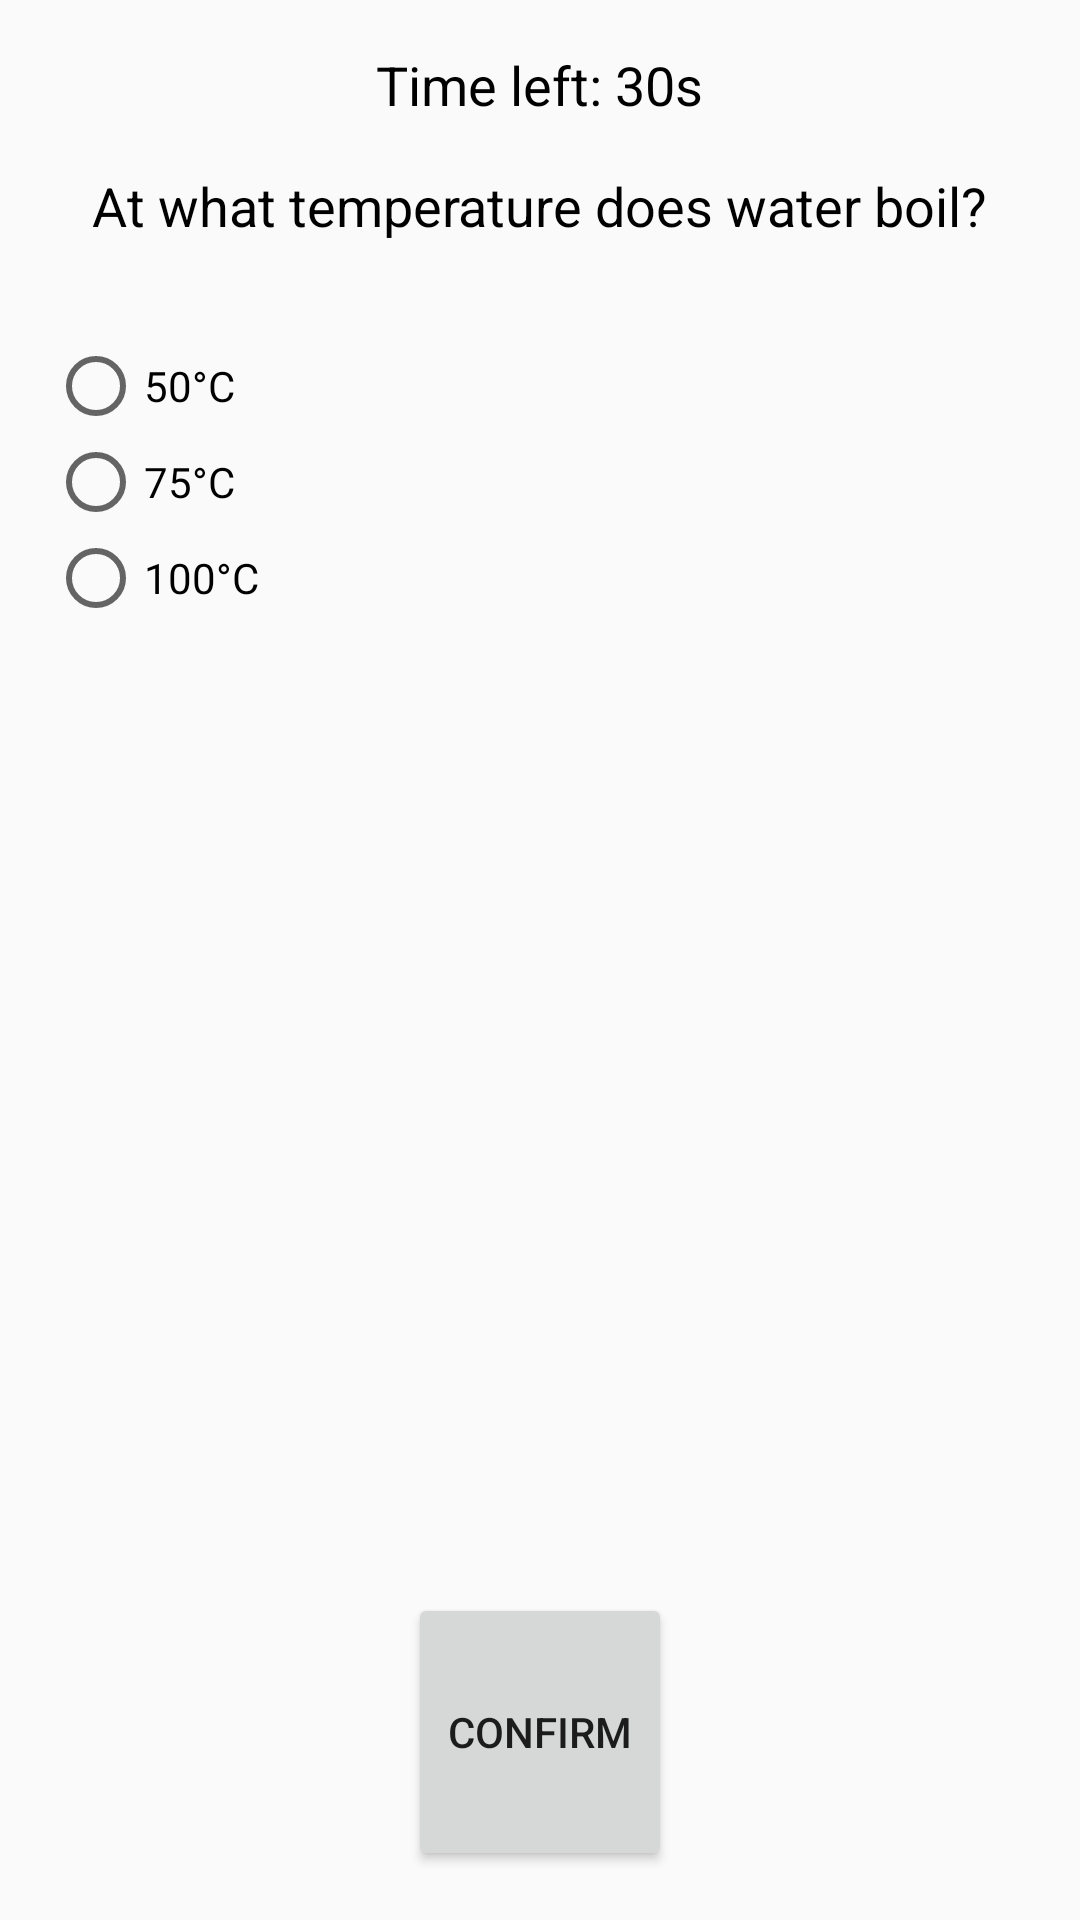

Produce the Android XML layout that renders to this screen, including the resource entries it uses.
<!-- AndroidManifest.xml: application theme Theme.Homeworkmodule05 -->
<!-- res/layout/fragment_question5.xml -->
<?xml version="1.0" encoding="utf-8"?>
<LinearLayout xmlns:android="http://schemas.android.com/apk/res/android"
    android:orientation="vertical"
    android:layout_width="match_parent"
    android:layout_height="match_parent"
    android:padding="16dp"
    android:weightSum="1">

    
    <TextView
        android:id="@+id/timerTextView"
        android:layout_width="wrap_content"
        android:layout_height="wrap_content"
        android:text="Time left: 30s"
        android:textSize="18sp"
        android:textColor="@android:color/black"
        android:layout_gravity="center_horizontal" />

    
    <TextView
        android:id="@+id/questionTextView"
        android:layout_width="wrap_content"
        android:layout_height="wrap_content"
        android:text="At what temperature does water boil?"
        android:textSize="18sp"
        android:textColor="@android:color/black"
        android:layout_gravity="center_horizontal"
        android:layout_marginTop="16dp"
        android:layout_marginBottom="16dp" />

    
    <RadioGroup
        android:id="@+id/radioGroup"
        android:layout_width="match_parent"
        android:layout_height="0dp"
        android:layout_weight="0.9"
        android:layout_marginTop="16dp">

        <RadioButton
            android:id="@+id/radio_option1"
            android:layout_width="wrap_content"
            android:layout_height="wrap_content"
            android:text="50°C" />

        <RadioButton
            android:id="@+id/radio_option2"
            android:layout_width="wrap_content"
            android:layout_height="wrap_content"
            android:text="75°C" />

        <RadioButton
            android:id="@+id/radio_option3"
            android:layout_width="wrap_content"
            android:layout_height="wrap_content"
            android:text="100°C" />

    </RadioGroup>

    
    <Button
        android:id="@+id/btn_confirm"
        android:layout_width="wrap_content"
        android:layout_height="wrap_content"
        android:text="Confirm"
        android:layout_gravity="center_horizontal"
        android:layout_marginTop="16dp"
        android:layout_weight="0.1"
        android:layout_alignParentBottom="true" />

</LinearLayout>
<!-- resources referenced by this layout -->
<resources>
  <style name="Theme.Homeworkmodule05" parent="android:Theme.Material.Light.NoActionBar" />
</resources>
